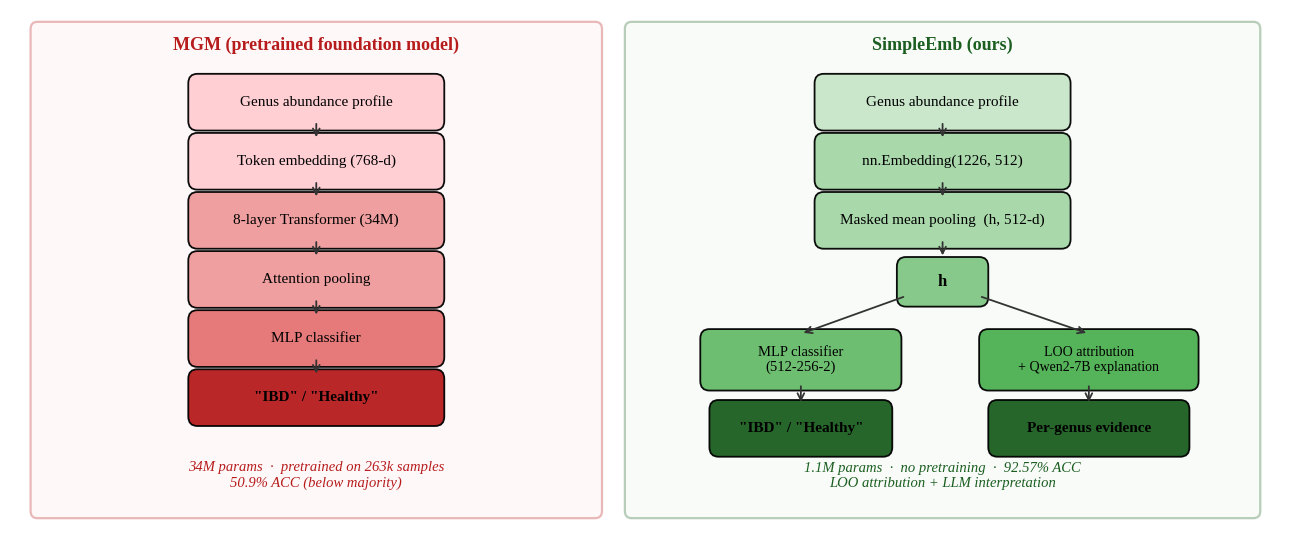

Python code for this plot: (Note: this script raises an exception after producing the figure.)
#!/usr/bin/env python3
# -*- coding: utf-8 -*-
"""Fix Figure 1 (dataset_architecture_figure.png) layout."""
import matplotlib
matplotlib.use('Agg')
import matplotlib.pyplot as plt
from matplotlib import font_manager

for _p in [
    '/usr/share/fonts/truetype/liberation/LiberationSerif-Regular.ttf',
    '/usr/share/fonts/truetype/liberation/LiberationSerif-Bold.ttf',
    '/usr/share/fonts/truetype/liberation/LiberationSerif-Italic.ttf',
    '/usr/share/fonts/truetype/liberation/LiberationSerif-BoldItalic.ttf',
]:
    try:
        font_manager.fontManager.addfont(_p)
    except Exception:
        pass

from matplotlib.patches import FancyBboxPatch

OUT = '/hd/liujx/microbiome_llm_project/ProCyon_v2/analysis'
plt.rcParams.update({'font.size': 12, 'font.family': 'Liberation Serif'})

fig, ax = plt.subplots(figsize=(13, 5.4))
ax.set_xlim(0, 28)
ax.set_ylim(0, 11)
ax.axis('off')

def container(ax, x0, y0, w, h, edgecolor, facecolor, lw=1.6):
    r = FancyBboxPatch((x0, y0), w, h, boxstyle='round,pad=0.15',
                       facecolor=facecolor, edgecolor=edgecolor,
                       linewidth=lw, alpha=0.30)
    ax.add_patch(r)

def box(ax, x, y, w, h, text, color, fs=11, bold=False):
    r = FancyBboxPatch((x - w/2, y - h/2), w, h, boxstyle='round,pad=0.2',
                       facecolor=color, edgecolor='black',
                       linewidth=1.3, alpha=0.95)
    ax.add_patch(r)
    ax.text(x, y, text, ha='center', va='center', fontsize=fs,
            fontweight=('bold' if bold else 'normal'))

def arrow(ax, x1, y1, x2, y2, lw=1.3):
    ax.annotate('', xy=(x2, y2), xytext=(x1, y1),
                arrowprops=dict(arrowstyle='->', lw=lw, color='#333333'))

# background containers
container(ax, 0.6, 0.4, 12.2, 10.2, '#B71C1C', '#FFEBEE')
container(ax, 13.6, 0.4, 13.6, 10.2, '#1B5E20', '#E8F5E9')

# MGM (left)
ax.text(6.7, 10.15, 'MGM (pretrained foundation model)', fontsize=13,
        fontweight='bold', ha='center', color='#B71C1C')
box(ax, 6.7, 9.05, 5.2, 0.8, 'Genus abundance profile', '#FFCDD2', 11)
arrow(ax, 6.7, 8.65, 6.7, 8.25)
box(ax, 6.7, 7.8, 5.2, 0.8, 'Token embedding (768-d)', '#FFCDD2', 11)
arrow(ax, 6.7, 7.4, 6.7, 7.0)
box(ax, 6.7, 6.55, 5.2, 0.8, '8-layer Transformer (34M)', '#EF9A9A', 11)
arrow(ax, 6.7, 6.15, 6.7, 5.75)
box(ax, 6.7, 5.3, 5.2, 0.8, 'Attention pooling', '#EF9A9A', 11)
arrow(ax, 6.7, 4.9, 6.7, 4.5)
box(ax, 6.7, 4.05, 5.2, 0.8, 'MLP classifier', '#E57373', 11)
arrow(ax, 6.7, 3.65, 6.7, 3.25)
box(ax, 6.7, 2.8, 5.2, 0.8, '"IBD" / "Healthy"', '#B71C1C', 11, bold=True)
ax.text(6.7, 1.15,
        '34M params  ·  pretrained on 263k samples' + chr(10) + '50.9% ACC (below majority)',
        fontsize=10.5, ha='center', va='center', color='#B71C1C', style='italic')

# SimpleEmb (right)
ax.text(20.4, 10.15, 'SimpleEmb (ours)', fontsize=13, fontweight='bold',
        ha='center', color='#1B5E20')
box(ax, 20.4, 9.05, 5.2, 0.8, 'Genus abundance profile', '#C8E6C9', 11)
arrow(ax, 20.4, 8.65, 20.4, 8.25)
box(ax, 20.4, 7.8, 5.2, 0.8, 'nn.Embedding(1226, 512)', '#A5D6A7', 11)
arrow(ax, 20.4, 7.4, 20.4, 7.0)
box(ax, 20.4, 6.55, 5.2, 0.8, 'Masked mean pooling  (h, 512-d)', '#A5D6A7', 11)
arrow(ax, 20.4, 6.15, 20.4, 5.75)
box(ax, 20.4, 5.25, 1.6, 0.65, 'h', '#81C784', 12, bold=True)
arrow(ax, 19.6, 4.95, 17.3, 4.15)
arrow(ax, 21.2, 4.95, 23.6, 4.15)
box(ax, 17.3, 3.6, 4.0, 0.9, 'MLP classifier' + chr(10) + '(512-256-2)', '#66BB6A', 10.5)
box(ax, 23.6, 3.6, 4.4, 0.9, 'LOO attribution' + chr(10) + '+ Qwen2-7B explanation', '#4CAF50', 10)
arrow(ax, 17.3, 3.1, 17.3, 2.65)
arrow(ax, 23.6, 3.1, 23.6, 2.65)
box(ax, 17.3, 2.15, 3.6, 0.8, '"IBD" / "Healthy"', '#1B5E20', 11, bold=True)
box(ax, 23.6, 2.15, 4.0, 0.8, 'Per-genus evidence', '#1B5E20', 11, bold=True)
ax.text(20.4, 1.15,
        '1.1M params  ·  no pretraining  ·  92.57% ACC' + chr(10) + 'LOO attribution + LLM interpretation',
        fontsize=10.5, ha='center', va='center', color='#1B5E20', style='italic')

fig.tight_layout(pad=0.6)
fig.savefig(OUT + '/dataset_architecture_figure.png', dpi=300, bbox_inches='tight')
plt.close(fig)
print('Saved -> ' + OUT + '/dataset_architecture_figure.png')
